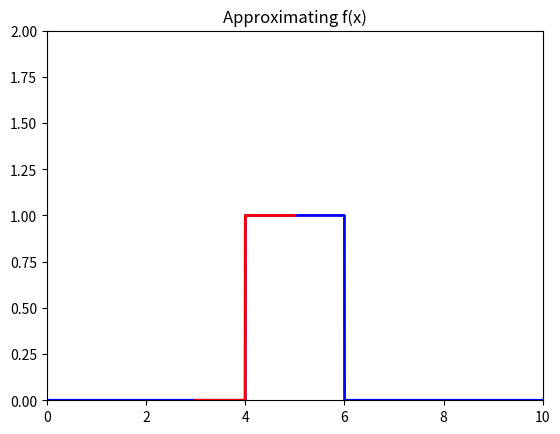

Source code (Python):
import matplotlib.pyplot as plt
import math
import numpy as np


def f(x):
    return 1 if x >= 4 and x <= 6 else 0


def sigmoid(x):
    """The Sigmoid function"""
    return 1 / (1 + math.exp(-x))


# Plot both the f(x) and sigmoid
plt.xlim(0, 10)
plt.ylim(0, 2)
x1 = np.linspace(0, 10, 8000)
f = np.vectorize(f)
y1 = f(x1)
x2 = np.linspace(3, 5, 2000)  # Large weights
sigmoid = np.vectorize(sigmoid)
y2 = f(x2)
plt.plot(x1, y1, color='b', lw=2)
plt.plot(x2, y2, color='r', lw=2)
plt.title("Approximating f(x)")
plt.show()
